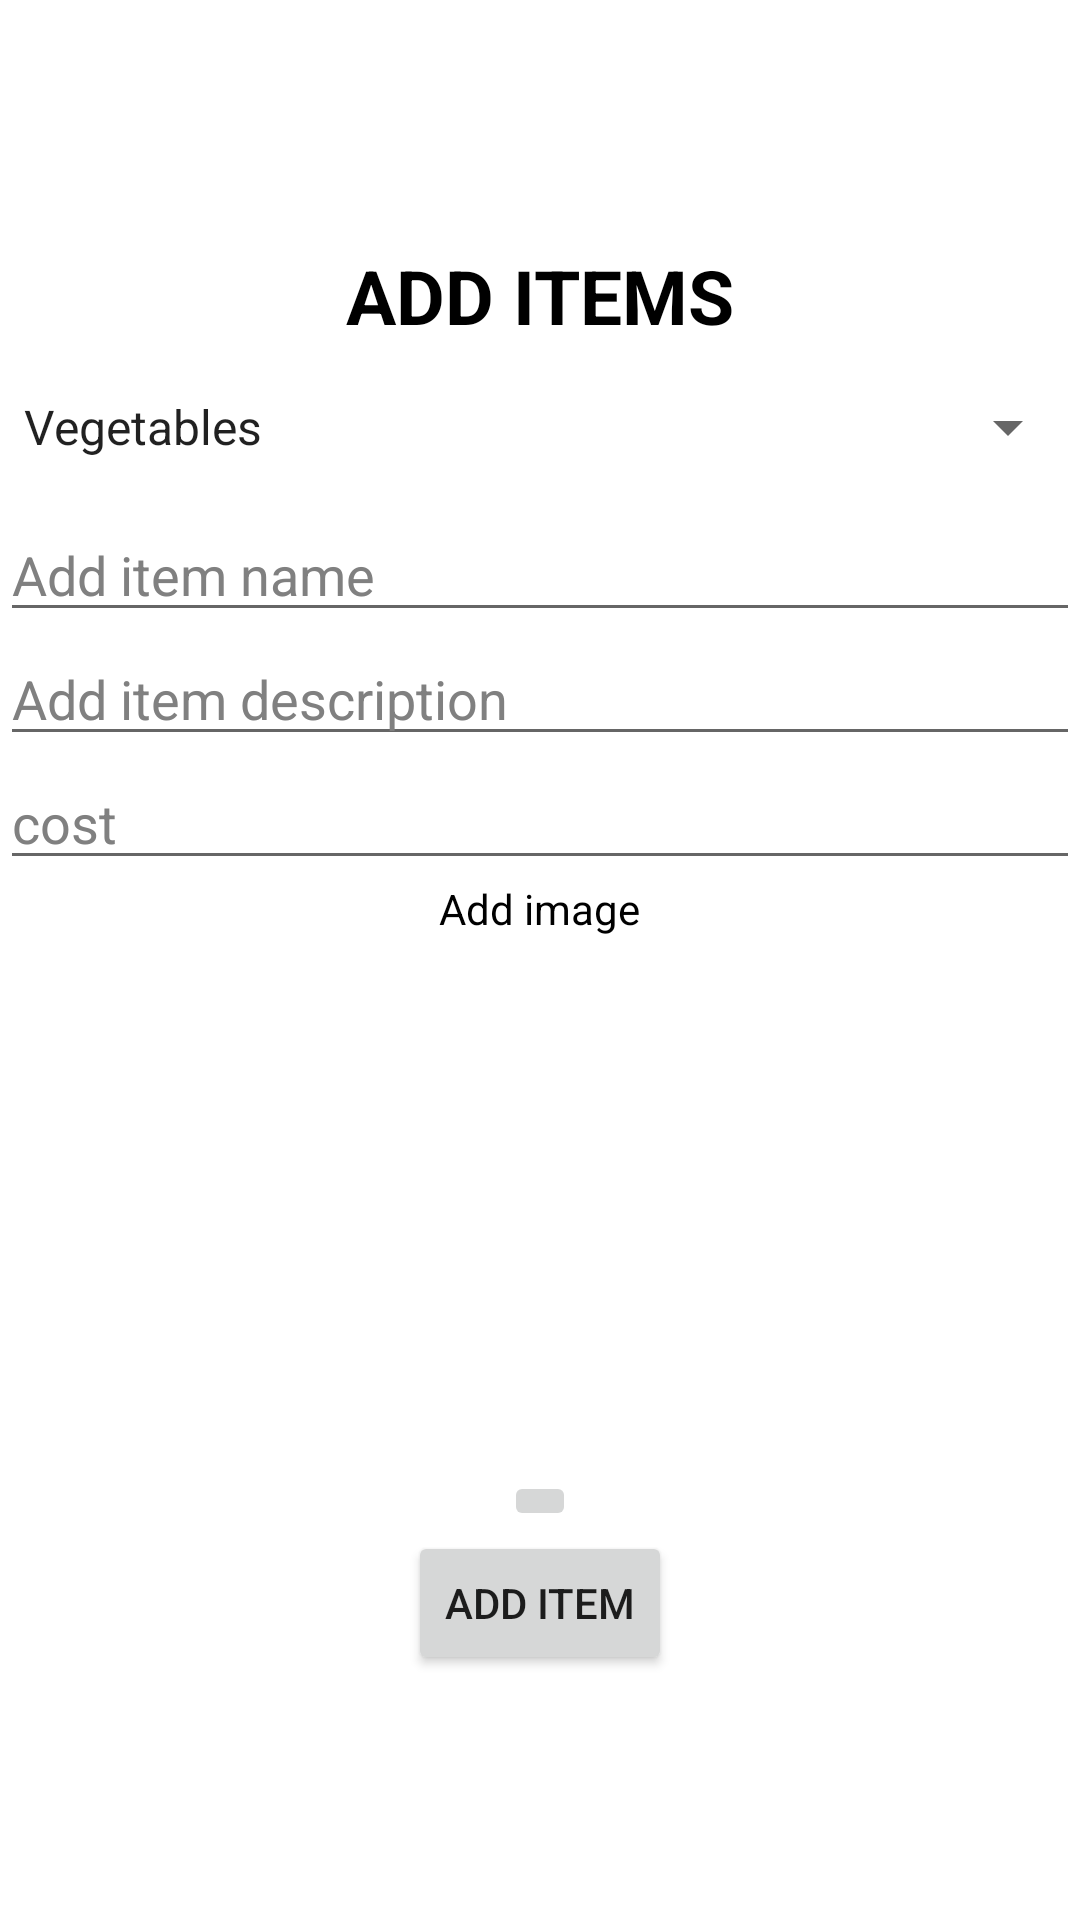

Write the Android layout XML for this screen, with the resource values it uses.
<!-- AndroidManifest.xml: application theme Theme.GROCERYDELIVERYAPP -->
<!-- res/layout/fragment_add_items.xml -->
<?xml version="1.0" encoding="utf-8"?>
<ScrollView xmlns:android="http://schemas.android.com/apk/res/android"
    xmlns:app="http://schemas.android.com/apk/res-auto"
    xmlns:tools="http://schemas.android.com/tools"
    android:layout_width="match_parent"
    android:layout_height="match_parent"
    tools:context=".admin.AddItemsFragment"
    >

    <LinearLayout
        android:layout_width="match_parent"
        android:layout_height="match_parent"
        android:gravity="center"
        android:orientation="vertical"
        android:layout_gravity="center">

        <TextView
            android:layout_width="wrap_content"
            android:layout_height="wrap_content"
            android:text="ADD ITEMS"
            android:textSize="25dp"
            android:textStyle="bold"
            android:textColor="@color/black"/>

        <Spinner
            android:id="@+id/categories_list"
            android:layout_width="match_parent"
            android:layout_height="54dp"
            android:layout_weight="1"
            android:entries="@array/Categories"
            android:spinnerMode="dropdown"
            android:dropDownSelector="@color/black"
            />

        <EditText
            android:layout_width="match_parent"
            android:layout_height="wrap_content"
            android:hint="Add item name"
            android:id="@+id/item_name"
            android:textColorHint="#808080"
            android:textColor="@color/black"/>

        <EditText
            android:layout_width="match_parent"
            android:layout_height="wrap_content"
            android:hint="Add item description"
            android:id="@+id/item_description"
            android:textColorHint="#808080"
            android:textColor="@color/black"/>

        <EditText
            android:layout_width="match_parent"
            android:layout_height="wrap_content"
            android:hint="cost"
            android:id="@+id/item_cost"
            android:textColorHint="#808080"
            android:textColor="@color/black"/>
        <TextView
            android:layout_width="wrap_content"
            android:layout_height="wrap_content"
            android:text="Add image"
            android:textColorHint="#808080"
            android:textColor="@color/black"/>

        <ImageView
            android:layout_width="match_parent"
            android:layout_height="178dp"
            android:id="@+id/item_image"
            />

        <ImageButton
            android:layout_width="wrap_content"
            android:layout_height="wrap_content"
            android:src="@drawable/ic_camera"
            android:id="@+id/add_image_click"/>

        <Button
            android:layout_width="wrap_content"
            android:layout_height="wrap_content"
            android:id="@+id/add_item_click"
            android:text="Add item"
            />
    </LinearLayout>


</ScrollView>
<!-- resources referenced by this layout -->
<resources>
  <string-array name="Categories">
          <item>Vegetables</item>
          <item>Fruits</item>
      </string-array>
  <style name="Theme.GROCERYDELIVERYAPP" parent="Theme.MaterialComponents.DayNight.NoActionBar">
          
          <item name="colorPrimary">@color/purple_500</item>
          <item name="colorPrimaryVariant">@color/purple_700</item>
          <item name="colorOnPrimary">@color/white</item>
          
          <item name="colorSecondary">@color/teal_200</item>
          <item name="colorSecondaryVariant">@color/teal_700</item>
          <item name="colorOnSecondary">@color/black</item>
          
          <item name="android:statusBarColor" tools:targetApi="l">?attr/colorPrimaryVariant</item>
          
      </style>
  <!-- not gathered from this repository: default colours our renderer supplied (Android Studio template values) -->
  <color name="purple_500">#FF6200EE</color>
  <color name="purple_700">#FF3700B3</color>
  <color name="teal_200">#FF03DAC5</color>
  <color name="teal_700">#FF018786</color>
  <color name="black">#FF000000</color>
  <color name="white">#FFFFFFFF</color>
</resources>
